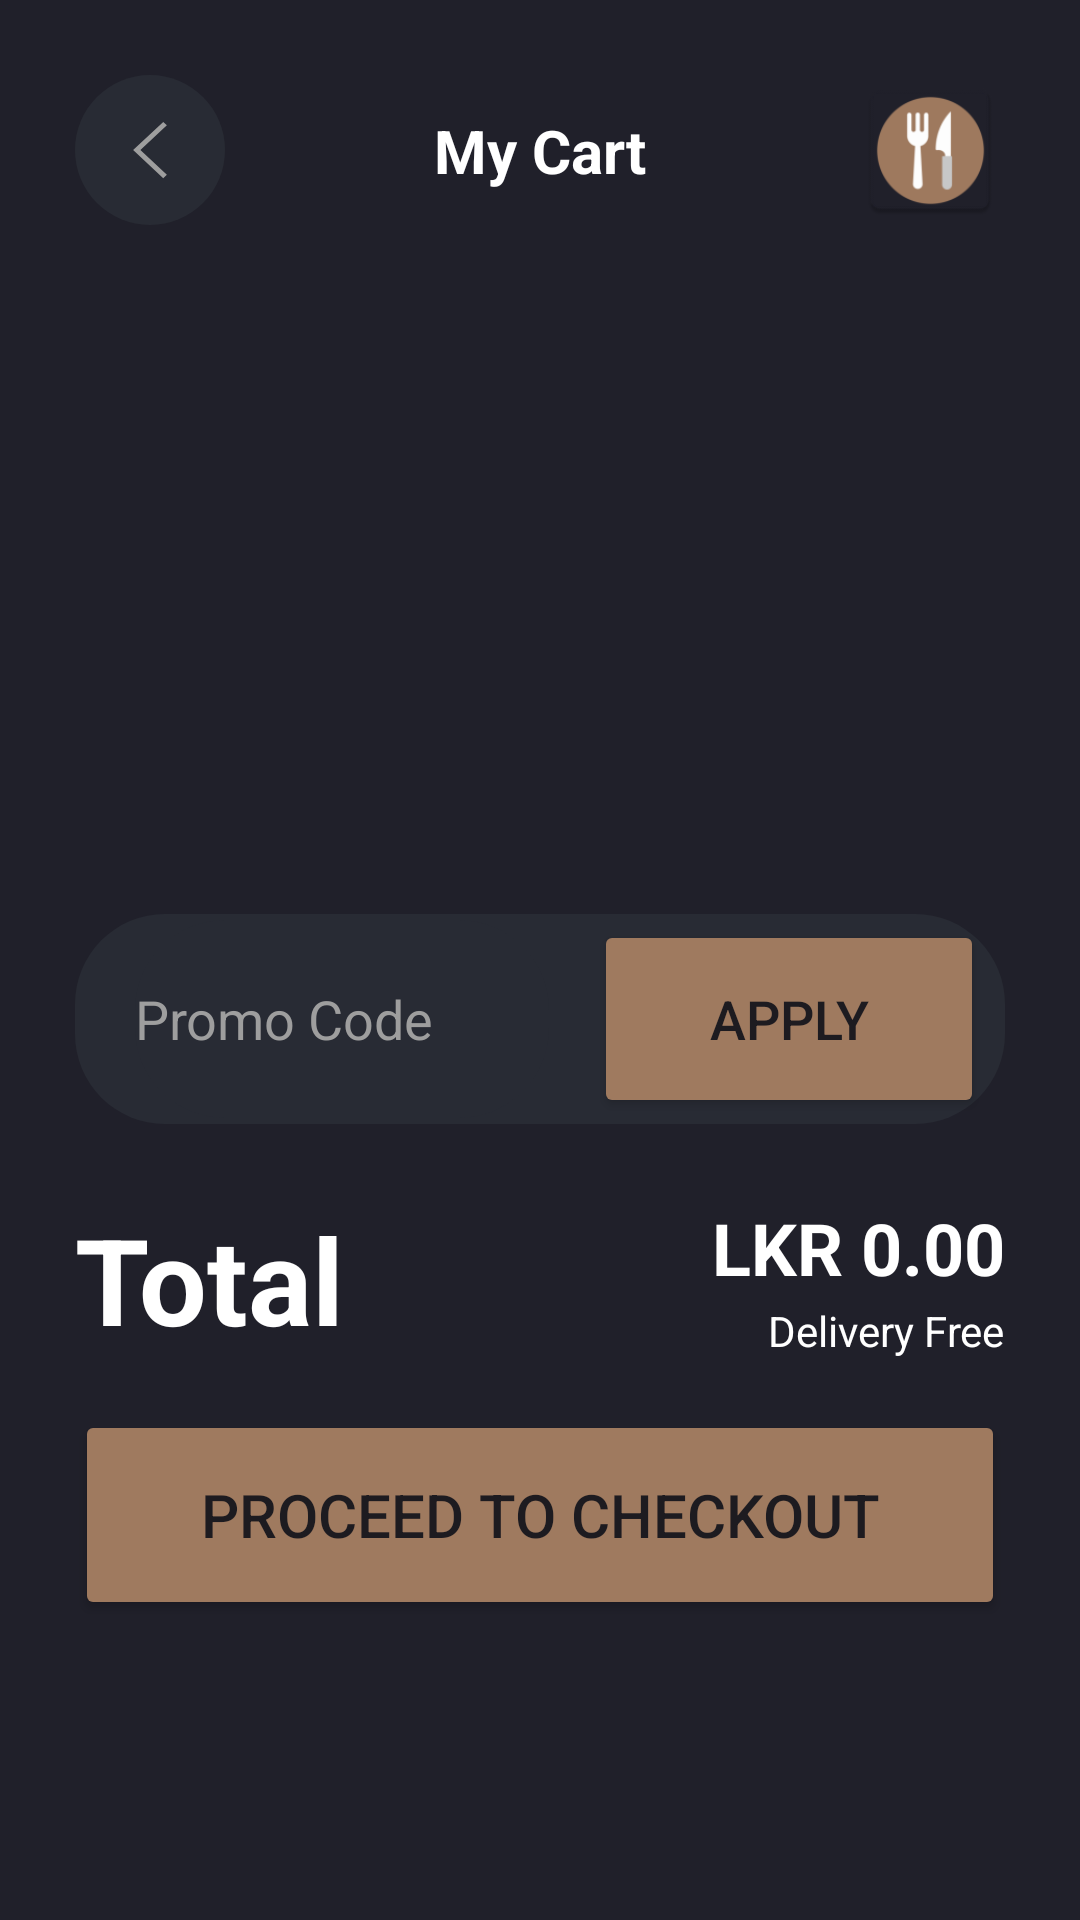

Here is an Android app screen rendered from its layout file. Give the layout XML and the strings, colors and styles it references.
<!-- AndroidManifest.xml: application theme Theme.MomoFoods -->
<!-- res/layout/fragment_cart.xml -->
<?xml version="1.0" encoding="utf-8"?>
<androidx.constraintlayout.widget.ConstraintLayout xmlns:android="http://schemas.android.com/apk/res/android"
    xmlns:app="http://schemas.android.com/apk/res-auto"
    xmlns:tools="http://schemas.android.com/tools"
    android:id="@+id/CartConstraintLayout"
    android:layout_width="match_parent"
    android:layout_height="match_parent"
    android:background="@color/main_color"
    tools:context=".fragments.CartFragment" >

    <ImageButton
        android:id="@+id/imageButton3"
        android:layout_width="50dp"
        android:layout_height="50dp"
        android:layout_marginStart="25dp"
        android:layout_marginTop="25dp"
        android:background="@drawable/navigationbar"
        android:src="@drawable/_11689_left_arrow_icon"
        app:layout_constraintStart_toStartOf="parent"
        app:layout_constraintTop_toTopOf="parent" />

    <TextView
        android:id="@+id/textView31"
        android:layout_width="wrap_content"
        android:layout_height="wrap_content"
        android:text="@string/cartView_text1"
        android:textColor="@color/white"
        android:textSize="20sp"
        android:textStyle="bold"
        app:layout_constraintBottom_toBottomOf="@+id/imageButton3"
        app:layout_constraintEnd_toStartOf="@+id/imageView6"
        app:layout_constraintStart_toEndOf="@+id/imageButton3"
        app:layout_constraintTop_toTopOf="@+id/imageButton3" />

    <ImageView
        android:id="@+id/imageView6"
        android:layout_width="50dp"
        android:layout_height="50dp"
        android:layout_marginTop="25dp"
        android:layout_marginEnd="25dp"
        android:src="@mipmap/ic_launcher"
        app:layout_constraintEnd_toEndOf="parent"
        app:layout_constraintTop_toTopOf="parent" />

    <androidx.recyclerview.widget.RecyclerView
        android:id="@+id/CartRecyclerView"
        android:layout_width="0dp"
        android:layout_height="0dp"
        android:layout_marginStart="25dp"
        android:layout_marginTop="25dp"
        android:layout_marginEnd="25dp"
        android:layout_marginBottom="25dp"
        app:layout_constraintBottom_toTopOf="@+id/constraintLayout4"
        app:layout_constraintEnd_toEndOf="parent"
        app:layout_constraintStart_toStartOf="parent"
        app:layout_constraintTop_toBottomOf="@+id/imageButton3" />

    <TextView
        android:id="@+id/textView36"
        android:layout_width="wrap_content"
        android:layout_height="wrap_content"
        android:layout_marginStart="25dp"
        android:text="@string/cartView_text8"
        android:textColor="@color/white"
        android:textSize="40sp"
        android:textStyle="bold"
        app:layout_constraintStart_toStartOf="parent"
        app:layout_constraintTop_toTopOf="@+id/textView40" />

    <TextView
        android:id="@+id/textView40"
        android:layout_width="0dp"
        android:layout_height="wrap_content"
        android:layout_marginStart="20dp"
        android:layout_marginEnd="25dp"
        android:layout_marginBottom="2dp"
        android:text="LKR 0.00"
        android:textAlignment="textEnd"
        android:textColor="@color/white"
        android:textSize="24sp"
        android:textStyle="bold"
        app:layout_constraintBottom_toTopOf="@+id/textView41"
        app:layout_constraintEnd_toEndOf="parent"
        app:layout_constraintStart_toEndOf="@+id/textView36" />

    <androidx.constraintlayout.widget.ConstraintLayout
        android:id="@+id/constraintLayout4"
        android:layout_width="0dp"
        android:layout_height="70dp"
        android:layout_marginStart="25dp"
        android:layout_marginEnd="25dp"
        android:layout_marginBottom="25dp"
        android:background="@drawable/navigationbar"
        app:layout_constraintBottom_toTopOf="@+id/textView36"
        app:layout_constraintEnd_toEndOf="parent"
        app:layout_constraintStart_toStartOf="parent">

        <Button
            android:id="@+id/button6"
            android:layout_width="130dp"
            android:layout_height="0dp"
            android:layout_marginTop="2dp"
            android:layout_marginEnd="7dp"
            android:layout_marginBottom="2dp"
            android:backgroundTint="@color/momo_brown"
            android:text="@string/cartView_text3"
            android:textSize="18sp"
            app:layout_constraintBottom_toBottomOf="parent"
            app:layout_constraintEnd_toEndOf="parent"
            app:layout_constraintTop_toTopOf="parent" />

        <EditText
            android:id="@+id/editTextText8"
            android:layout_width="0dp"
            android:layout_height="0dp"
            android:layout_marginStart="20dp"
            android:layout_marginTop="2dp"
            android:layout_marginEnd="15dp"
            android:layout_marginBottom="2dp"
            android:background="@drawable/navigationbar"
            android:ems="10"
            android:inputType="text"
            android:maxLength="15"
            android:maxLines="1"
            android:text="@string/cartView_text2"
            android:textAlignment="textStart"
            android:textColor="#9E9E9E"
            app:layout_constraintBottom_toBottomOf="parent"
            app:layout_constraintEnd_toStartOf="@+id/button6"
            app:layout_constraintHorizontal_bias="1.0"
            app:layout_constraintStart_toStartOf="parent"
            app:layout_constraintTop_toTopOf="parent"
            app:layout_constraintVertical_bias="1.0" />
    </androidx.constraintlayout.widget.ConstraintLayout>

    <Button
        android:id="@+id/button7"
        android:layout_width="0dp"
        android:layout_height="70dp"
        android:layout_marginStart="25dp"
        android:layout_marginEnd="25dp"
        android:layout_marginBottom="100dp"
        android:backgroundTint="@color/momo_brown"
        android:text="@string/cartView_text10"
        android:textAlignment="center"
        android:textSize="20sp"
        app:layout_constraintBottom_toBottomOf="parent"
        app:layout_constraintEnd_toEndOf="parent"
        app:layout_constraintStart_toStartOf="parent" />

    <TextView
        android:id="@+id/textView41"
        android:layout_width="wrap_content"
        android:layout_height="wrap_content"
        android:layout_marginBottom="17dp"
        android:text="@string/cartView_text7"
        android:textColor="@color/white"
        app:layout_constraintBottom_toTopOf="@+id/button7"
        app:layout_constraintEnd_toEndOf="@+id/textView40" />

</androidx.constraintlayout.widget.ConstraintLayout>
<!-- resources referenced by this layout -->
<resources>
  <color name="main_color">#20202A</color>
  <color name="momo_brown">#9F7A5F</color>
  <color name="white">#FFFFFFFF</color>
  <!-- drawable _11689_left_arrow_icon (drawable) -->
  <vector xmlns:android="http://schemas.android.com/apk/res/android"
      android:width= "30dp"
      android:height="30dp"
      android:viewportWidth="512"
      android:viewportHeight="512">
    <path
        android:fillColor="#9E9E9E"
        android:pathData="M352,115.4l-20.7,-19.4l-171.3,160l171.3,160l20.7,-19.3l-150.5,-140.7z"/>
  </vector>
  <!-- drawable navigationbar (drawable) -->
  <?xml version="1.0" encoding="utf-8"?>
  <shape
      xmlns:android="http://schemas.android.com/apk/res/android"
      android:shape="rectangle">
  
      <corners android:radius="30dp" />
  
      
      <solid android:color="#282B34" />
  
  </shape>
  <!-- mipmap ic_launcher: webp bitmap (mipmap-hdpi, 1792 bytes) -->
  <string name="cartView_text1">My Cart</string>
  <string name="cartView_text10">Proceed to Checkout</string>
  <string name="cartView_text2">Promo Code</string>
  <string name="cartView_text3">Apply</string>
  <string name="cartView_text7">Delivery Free</string>
  <string name="cartView_text8">Total</string>
  <style name="Theme.MomoFoods" parent="Base.Theme.MomoFoods" />
  <style name="Base.Theme.MomoFoods" parent="Theme.Material3.DayNight.NoActionBar">
          
          
      </style>
</resources>
